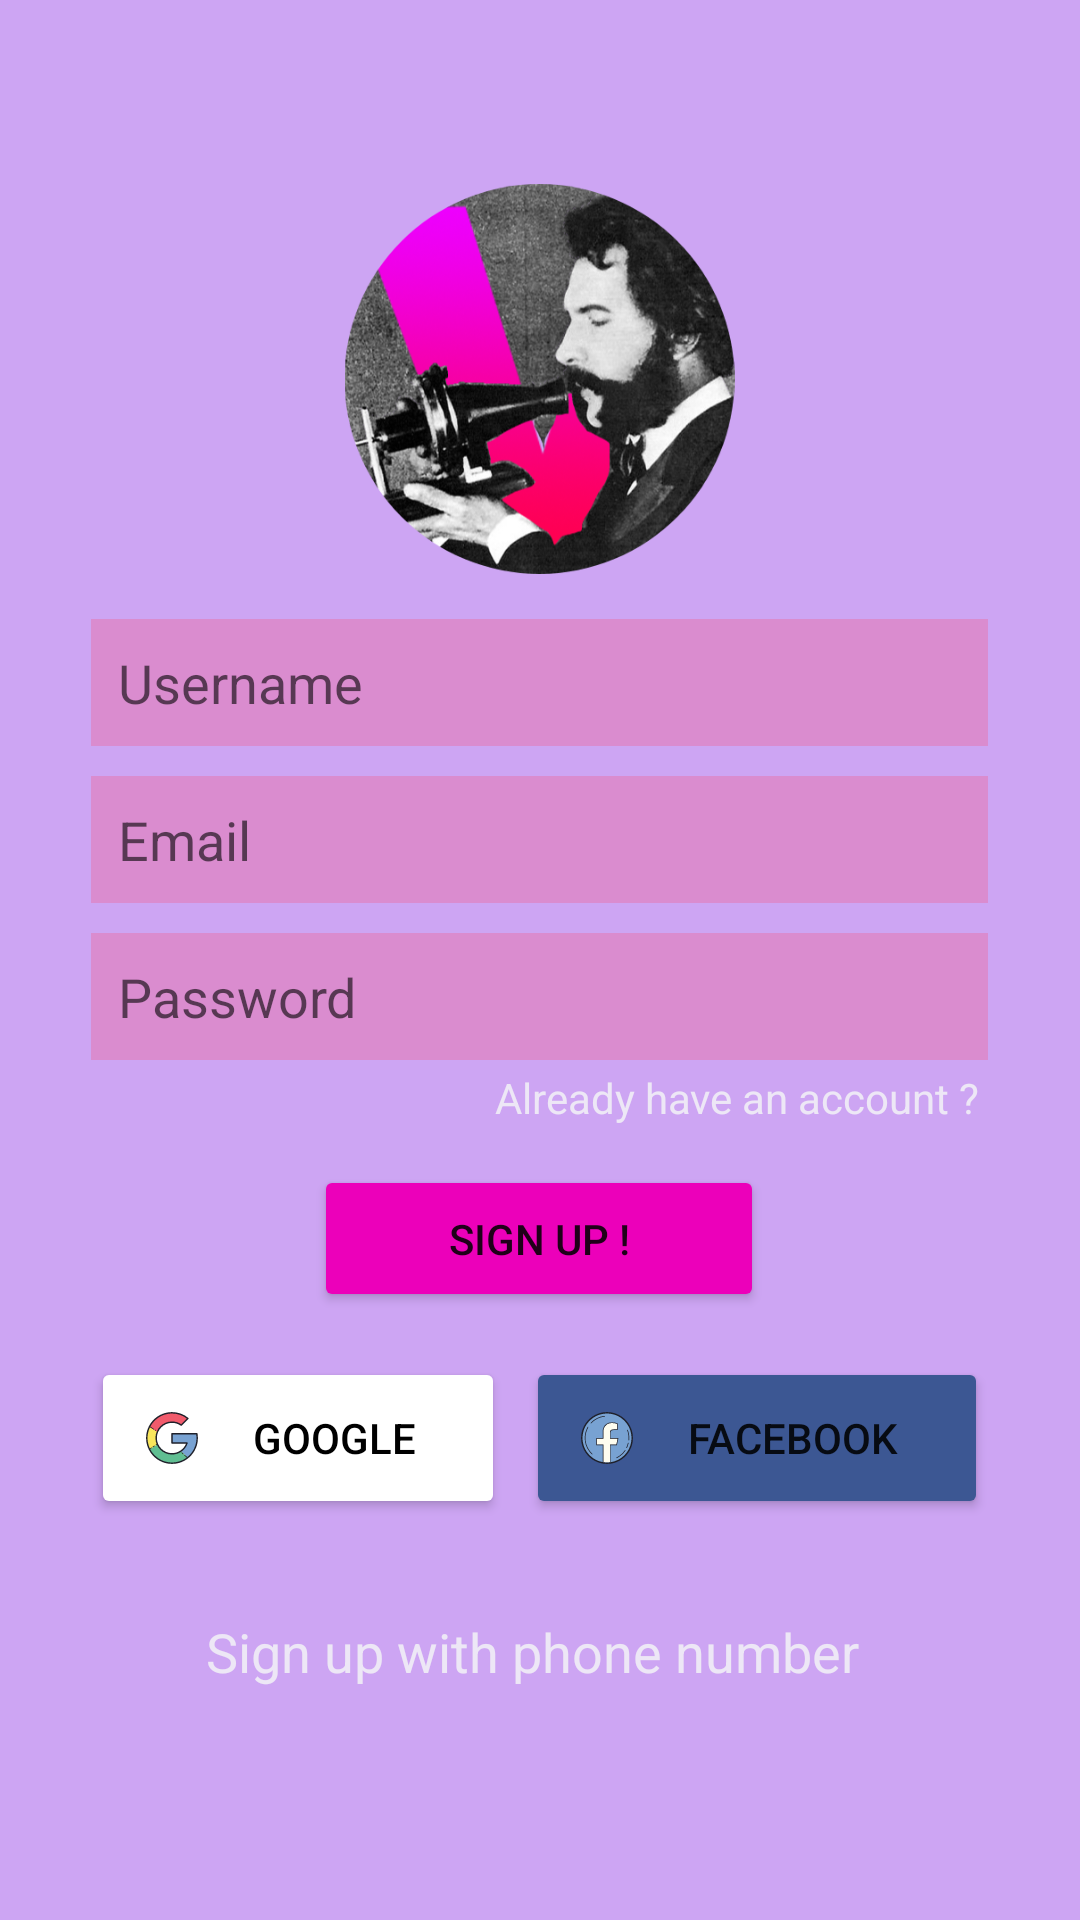

Reconstruct the res/layout file that produces this screen, plus the resources it refers to.
<!-- AndroidManifest.xml: application theme Theme.Vuga -->
<!-- res/layout/activity_signup_login.xml -->
<?xml version="1.0" encoding="utf-8"?>
<LinearLayout xmlns:android="http://schemas.android.com/apk/res/android"
    xmlns:app="http://schemas.android.com/apk/res-auto"
    xmlns:tools="http://schemas.android.com/tools"
    android:layout_width="match_parent"
    android:layout_height="match_parent"
    android:background="#cda5f3"
    android:gravity="center"
    android:orientation="vertical"
    tools:context=".signup_login">


    <LinearLayout
        android:layout_width="299dp"
        android:layout_height="517dp"
        android:layout_marginLeft="30dp"
        android:layout_marginRight="30dp"
        android:gravity="center_horizontal"
        android:orientation="vertical">

        <ImageView
            android:id="@+id/imageView"
            android:layout_width="match_parent"
            android:layout_height="130dp"
            app:srcCompat="@drawable/circlecropped" />

        <EditText
            android:id="@+id/et_username"
            android:layout_width="match_parent"
            android:layout_height="wrap_content"
            android:layout_marginTop="15dp"
            android:layout_marginBottom="10dp"
            android:background="#60F06292"

            android:ems="10"
            android:hint="Username"
            android:inputType="textPersonName"
            android:padding="9dp" />

        <EditText
            android:id="@+id/et_email"
            android:layout_width="match_parent"
            android:layout_height="wrap_content"
            android:layout_marginBottom="10dp"
            android:background="#60F06292"
            android:ems="10"
            android:hint="Email"
            android:inputType="textEmailAddress"
            android:padding="9dp" />

        <EditText
            android:id="@+id/et_pass"

            android:layout_width="match_parent"
            android:layout_height="wrap_content"
            android:background="#60F06292"
            android:ems="10"
            android:hint="Password"
            android:inputType="textPassword"
            android:padding="9dp" />

        <TextView
            android:id="@+id/already"
            android:layout_width="wrap_content"
            android:layout_height="wrap_content"
            android:layout_gravity="right"
            android:gravity="right"
            android:textColor="#EDE7F6"
            android:padding="3dp"
            android:text="Already have an account ?" />

        <Button
            android:id="@+id/btn_signup"
            android:layout_width="150dp"
            android:layout_height="wrap_content"
            android:layout_marginTop="10dp"

            android:padding="15dp"
            android:text="Sign up !"
            app:backgroundTint="#EC00BA"
            app:cornerRadius="10dp" />

        <LinearLayout
            android:layout_width="match_parent"
            android:layout_height="72dp"
            android:layout_marginTop="15dp"
            android:orientation="horizontal">

            <Button
                android:id="@+id/btn_google"
                android:layout_width="wrap_content"
                android:layout_height="wrap_content"
                android:layout_marginRight="7dp"
                android:layout_weight="1"
                android:drawableLeft="@drawable/ic_icons8_google"
                android:padding="15dp"
                android:text="Google"
                android:textColor="#000000"
                app:backgroundTint="#FFFFFF"
                app:cornerRadius="7dp"
                app:iconTint="#FFFFFF" />

            <Button
                android:id="@+id/btn_fb"
                android:layout_width="wrap_content"
                android:layout_height="wrap_content"
                android:layout_weight="1"
                android:drawableLeft="@drawable/ic_icons8_facebook"
                android:padding="15dp"
                android:text="Facebook"
                app:backgroundTint="#3c5793"
                app:cornerRadius="7dp"
                app:iconTint="#3c5793" />

        </LinearLayout>

        <TextView
            android:id="@+id/signup"
            android:layout_width="wrap_content"
            android:layout_height="wrap_content"
            android:layout_marginTop="14dp"
            android:text="Sign up with phone number "
            android:textColor="#EDE7F6"
            android:textSize="18sp" />

    </LinearLayout>
</LinearLayout>
<!-- resources referenced by this layout -->
<resources>
  <!-- drawable circlecropped: png bitmap (drawable, 199616 bytes) -->
  <!-- drawable ic_icons8_facebook: vector/xml drawable (drawable, 2922 chars, omitted) -->
  <!-- drawable ic_icons8_google: vector/xml drawable (drawable, 3960 chars, omitted) -->
  <style name="Theme.Vuga" parent="Theme.MaterialComponents.DayNight.DarkActionBar">
  
  
  
          
          <item name="colorPrimary">#cda5f3</item>
          <item name="colorPrimaryVariant">#cda5f3</item>
          <item name="colorOnPrimary">@color/white</item>
          
          <item name="colorSecondary">@color/teal_200</item>
          <item name="colorSecondaryVariant">#cda5f3</item>
          <item name="colorOnSecondary">#831fe0</item>
          
          <item name="android:statusBarColor" tools:targetApi="l">?attr/colorPrimaryVariant</item>
          <item name="android:windowContentOverlay">@null</item>
  
  
  
  
  
      </style>
  <color name="white">#FFFFFFFF</color>
  <color name="teal_200">#FF03DAC5</color>
</resources>
